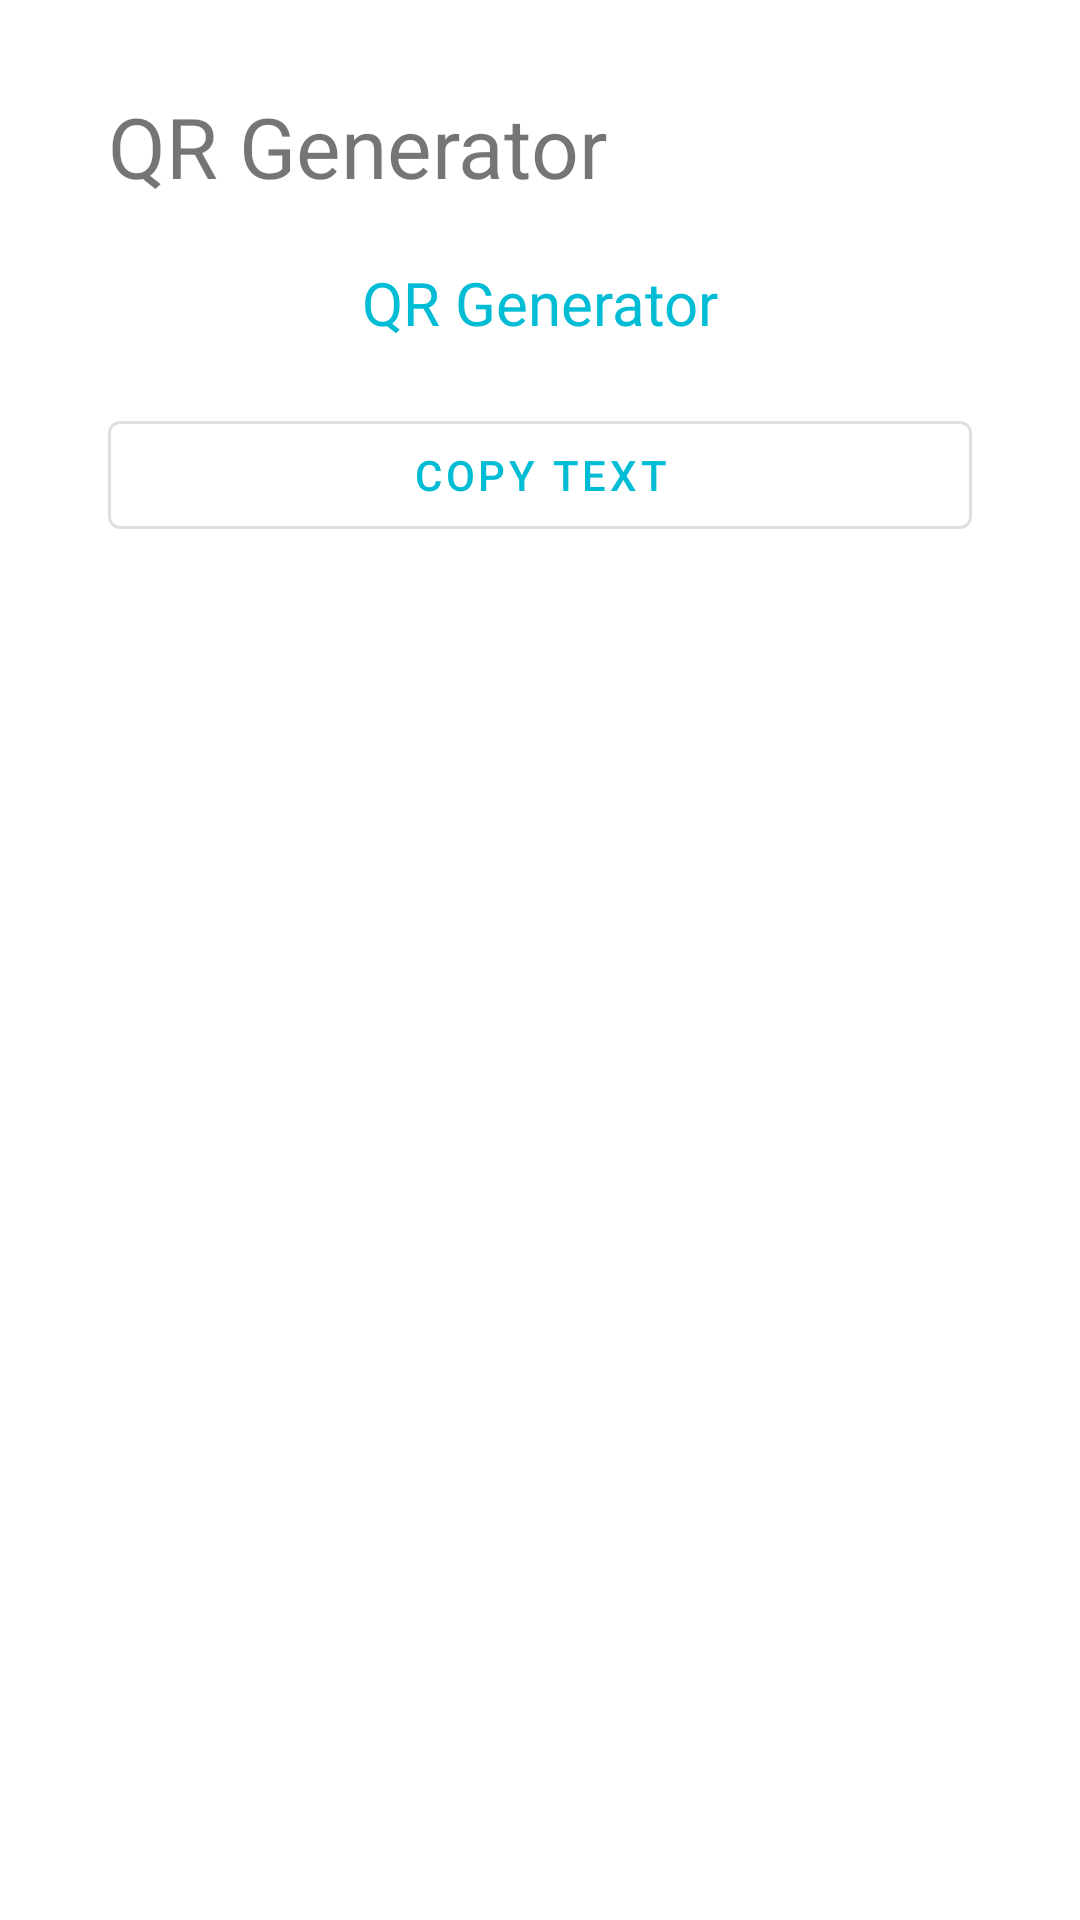

This screen was rendered from an Android layout file. Write that file and the resources it references.
<!-- AndroidManifest.xml: application theme Theme.QRGenerator -->
<!-- res/layout/bottom_sheet.xml -->
<?xml version="1.0" encoding="utf-8"?>
<FrameLayout
    xmlns:android="http://schemas.android.com/apk/res/android"
    android:layout_width="match_parent"
    android:layout_height="wrap_content"
    style="@style/ThemeOverlay.MaterialComponents.BottomSheetDialog"
    app:layout_behavior="com.google.android.material.bottomsheet.BottomSheetBehavior"
    xmlns:app="http://schemas.android.com/apk/res-auto"
    >

    <LinearLayout
        android:layout_width="match_parent"
        android:layout_height="match_parent"
        android:orientation="vertical"
        android:layout_marginBottom="80dp"
        android:layout_marginHorizontal="16dp"
        >








        <TextView
            android:layout_marginTop="30dp"
            android:layout_width="wrap_content"
            android:layout_height="wrap_content"
            android:text="QR Generator"
            android:layout_marginHorizontal="20dp"
            android:textSize="28sp"
            />

        <TextView
            android:id="@+id/qr_text"
            android:layout_width="match_parent"
            android:gravity="center_horizontal"
            android:layout_height="wrap_content"
            android:text="QR Generator"
            android:layout_gravity="center_horizontal"
            android:textSize="20sp"
            android:textColor="@color/colorPrimary"
            android:layout_marginTop="20dp"

            />

        <com.google.android.material.button.MaterialButton
            android:layout_marginTop="20dp"
            style="@style/Widget.MaterialComponents.Button.OutlinedButton"
            android:id="@+id/button3"
            android:layout_width="match_parent"
            android:layout_marginHorizontal="20dp"
            android:layout_height="wrap_content"
            android:text="Copy text" />


    </LinearLayout>

</FrameLayout>
<!-- resources referenced by this layout -->
<resources>
  <color name="black">#FF000000</color>
  <color name="colorPrimary">#00BCD4</color>
  <style name="Theme.QRGenerator" parent="Theme.MaterialComponents.DayNight">
          
          <item name="colorPrimary">#00BCD4</item>
          <item name="colorPrimaryVariant">#00BCD4</item>
          <item name="colorOnPrimary">@color/white</item>
          
          <item name="colorSecondary">@color/teal_200</item>
          <item name="colorSecondaryVariant">@color/teal_700</item>
          <item name="colorOnSecondary">@color/black</item>
          
          <item name="android:statusBarColor" tools:targetApi="l">?attr/colorPrimary</item>
          
      </style>
  <color name="white">#FFFFFFFF</color>
  <color name="teal_200">#FF03DAC5</color>
  <color name="teal_700">#FF018786</color>
</resources>
